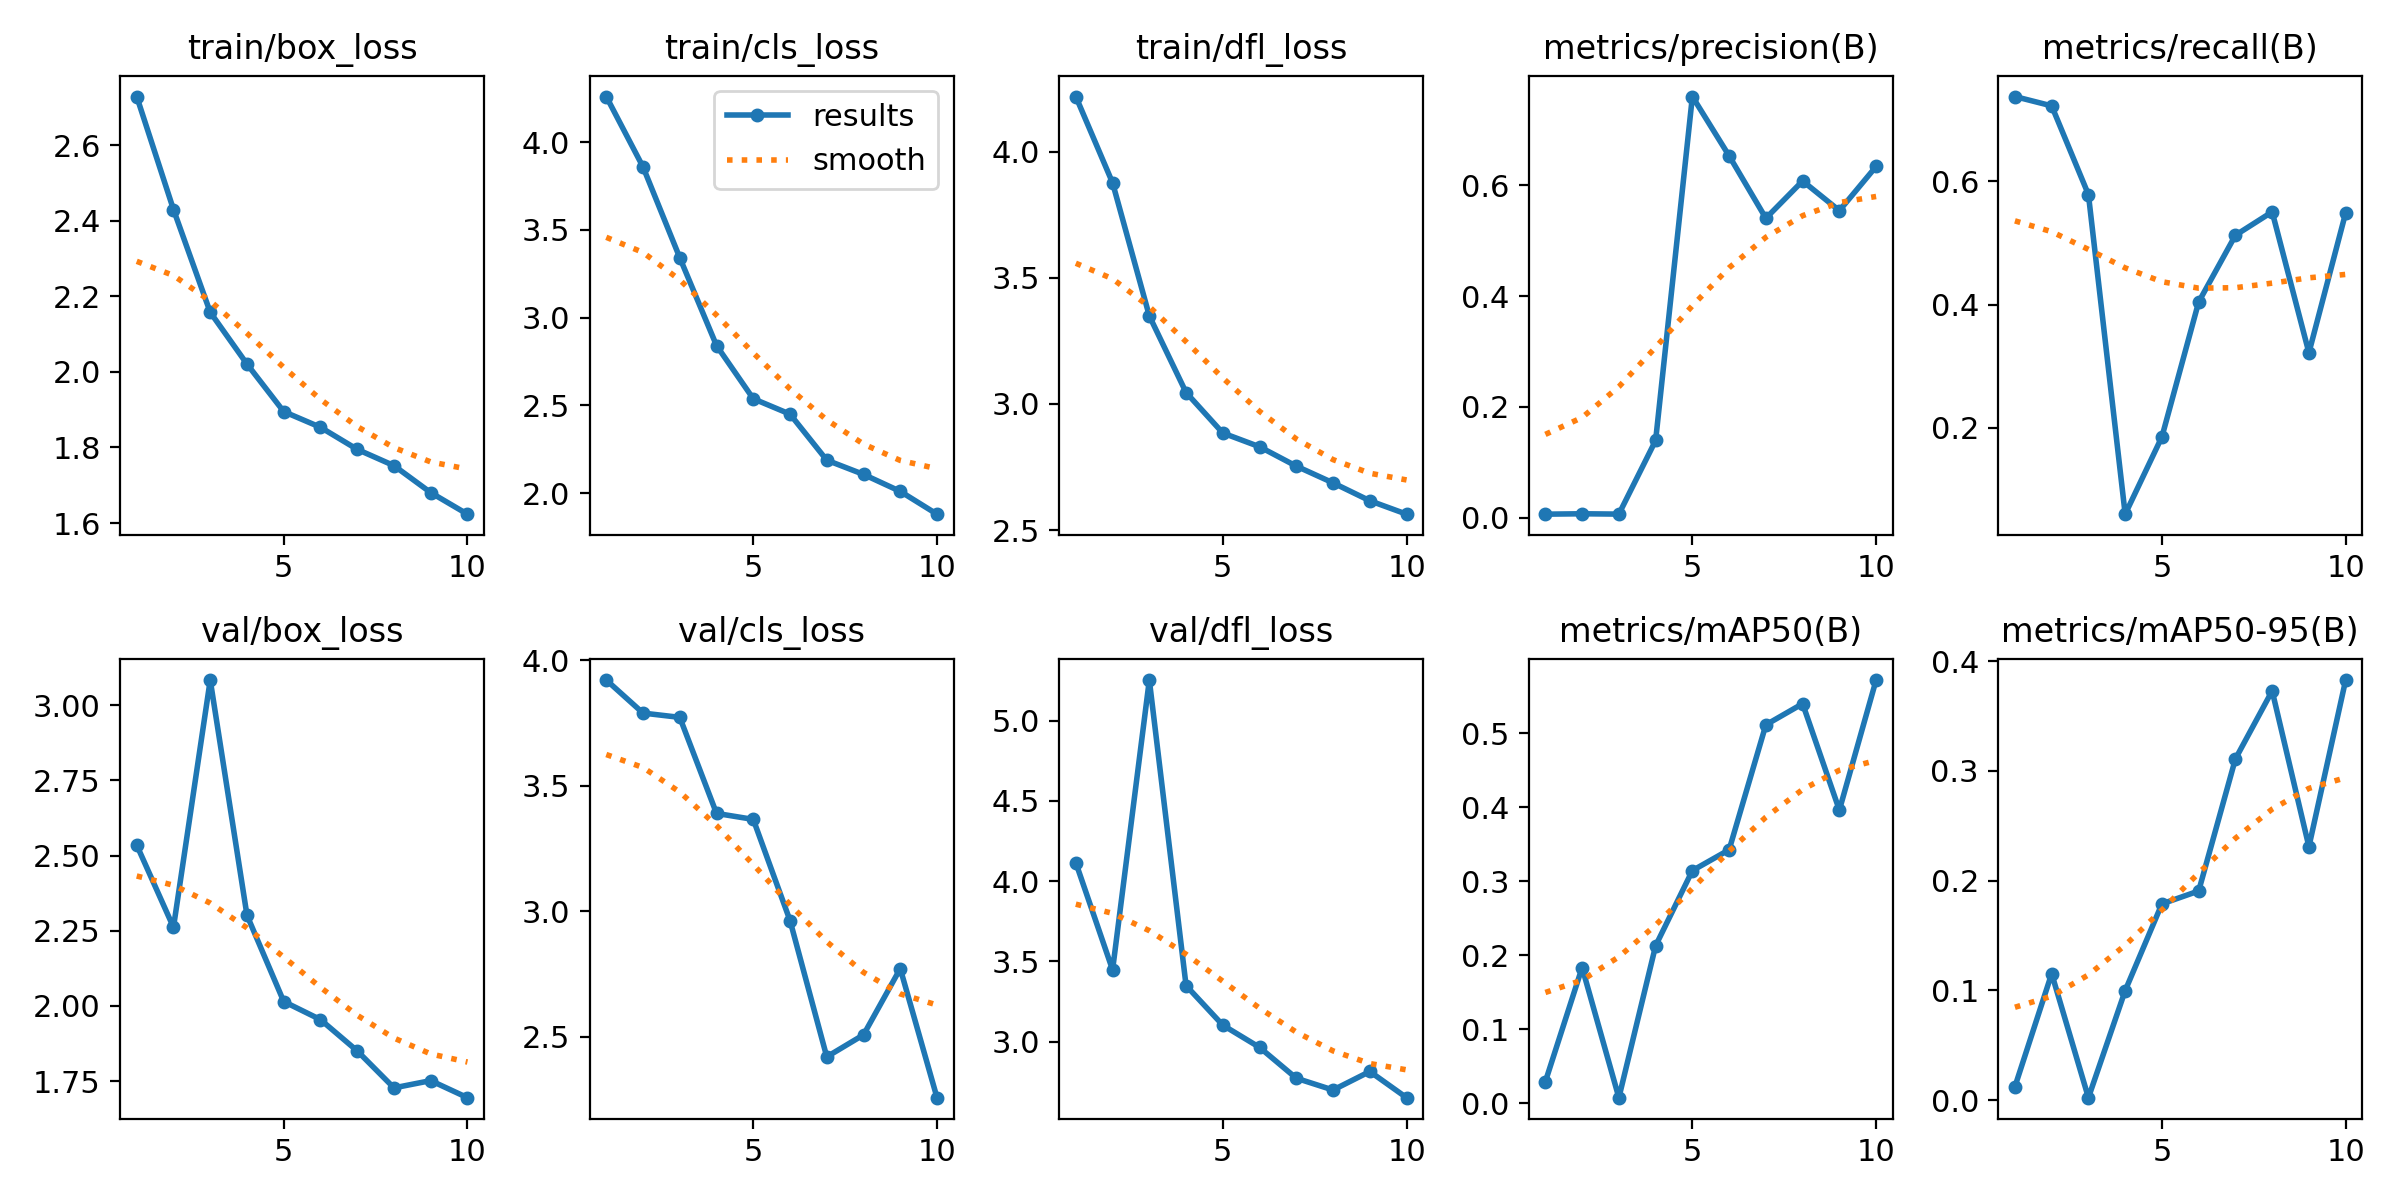

The table this chart was drawn from, first rows:
epoch, time, train/box_loss, train/cls_loss, train/dfl_loss, metrics/precision(B), metrics/recall(B), metrics/mAP50(B), metrics/mAP50-95(B), val/box_loss, val/cls_loss, val/dfl_loss, lr/pg0, lr/pg1, lr/pg2
1, 839.8, 2.728, 4.26, 4.22, 0.00602, 0.7375, 0.02901, 0.01234, 2.535, 3.921, 4.115, 0.0005406, 0.0005406, 0.0005406
2, 1704, 2.429, 3.859, 3.877, 0.00674, 0.7224, 0.1832, 0.1153, 2.261, 3.789, 3.448, 0.0009878, 0.0009878, 0.0009878
3, 2617, 2.158, 3.342, 3.349, 0.00614, 0.5784, 0.00728, 0.0023, 3.084, 3.772, 5.254, 0.001325, 0.001325, 0.001325
4, 3544, 2.021, 2.841, 3.046, 0.1391, 0.05971, 0.2126, 0.0998, 2.302, 3.389, 3.35, 0.001172, 0.001172, 0.001172
5, 4401, 1.895, 2.538, 2.885, 0.7602, 0.1852, 0.3142, 0.1788, 2.014, 3.365, 3.103, 0.001007, 0.001007, 0.001007
6, 5246, 1.853, 2.45, 2.83, 0.6531, 0.4041, 0.3423, 0.1906, 1.954, 2.962, 2.965, 0.0008418, 0.0008418, 0.0008418
7, 6092, 1.795, 2.188, 2.753, 0.5404, 0.5124, 0.5112, 0.3109, 1.85, 2.419, 2.772, 0.0006768, 0.0006768, 0.0006768
8, 6932, 1.752, 2.107, 2.687, 0.6078, 0.5504, 0.5398, 0.3728, 1.727, 2.507, 2.699, 0.0005118, 0.0005118, 0.0005118
9, 7741, 1.681, 2.01, 2.616, 0.5542, 0.3217, 0.396, 0.2309, 1.751, 2.771, 2.814, 0.0003467, 0.0003467, 0.0003467
10, 8553, 1.623, 1.88, 2.563, 0.6339, 0.5487, 0.5718, 0.3827, 1.695, 2.257, 2.651, 0.0001817, 0.0001817, 0.0001817
